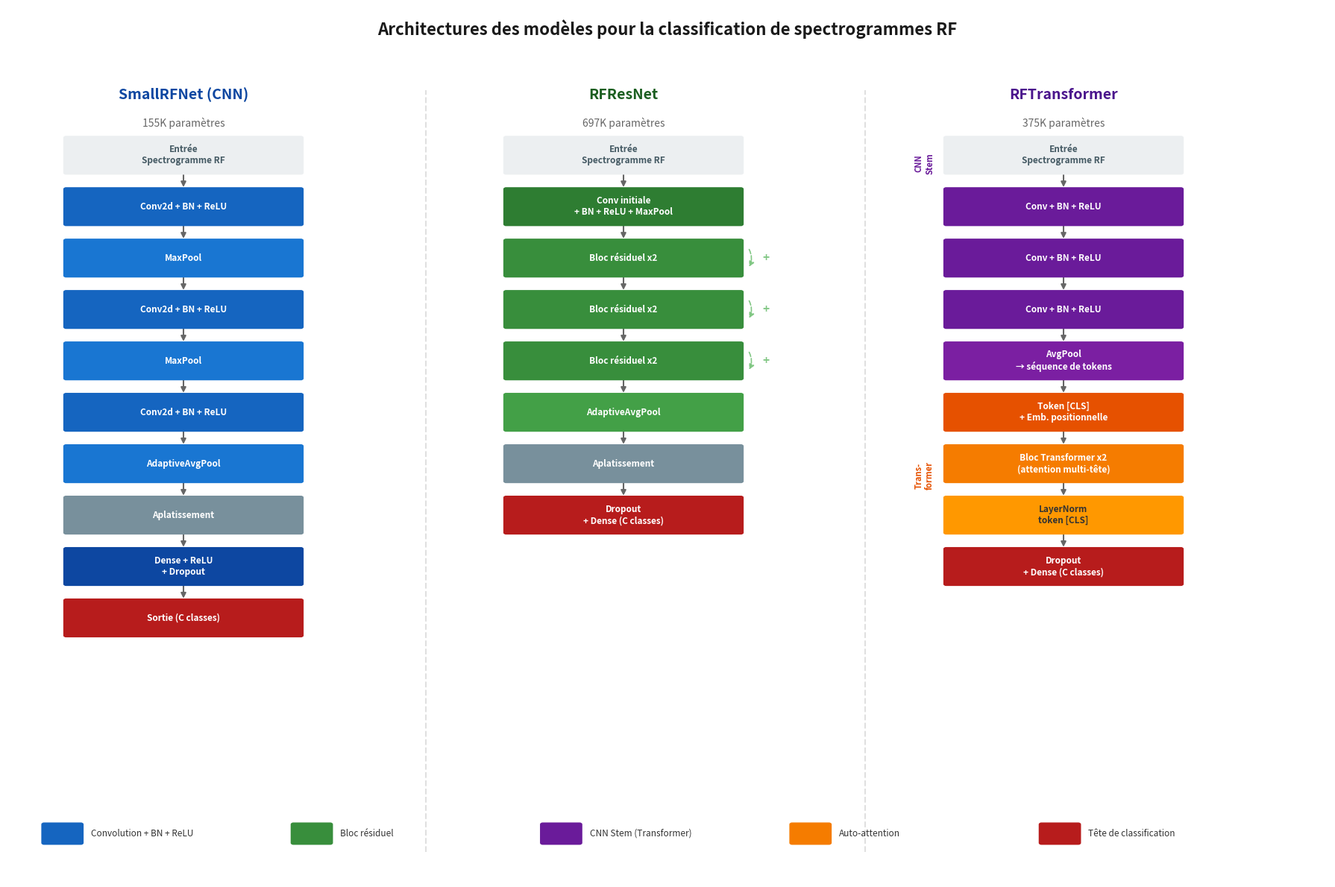

Write Python code to recreate this figure.
"""
Generate a thesis-ready figure showing the 3 model architectures
used for RF spectrogram classification. Clean style, no dimension numbers.

Usage:
    python -m src.evaluation.plot_architectures
"""

import matplotlib.pyplot as plt
import matplotlib.patches as mpatches
from pathlib import Path


def draw_block(ax, x, y, w, h, label, color, edge_color=None, fontsize=9,
               text_color="white", fontweight="bold", alpha=1.0):
    if edge_color is None:
        edge_color = color
    box = mpatches.FancyBboxPatch(
        (x, y), w, h, boxstyle="round,pad=0.015",
        facecolor=color, edgecolor=edge_color, linewidth=1.2,
        alpha=alpha, zorder=2)
    ax.add_patch(box)
    ax.text(x + w / 2, y + h / 2, label, ha="center", va="center",
            fontsize=fontsize, fontweight=fontweight, color=text_color, zorder=3)


def draw_arrow(ax, x1, y1, x2, y2, color="#666666"):
    ax.annotate("", xy=(x2, y2), xytext=(x1, y1),
                arrowprops=dict(arrowstyle="-|>", color=color, lw=1.5), zorder=1)


def draw_skip_arrow(ax, x1, y1, x2, y2, color="#999999"):
    ax.annotate("", xy=(x2, y2), xytext=(x1, y1),
                arrowprops=dict(arrowstyle="-|>", color=color, lw=1.2,
                                connectionstyle="arc3,rad=-0.3",
                                linestyle="dashed"), zorder=1)


def draw_model_a(ax, x_off, y_off):
    """SmallRFNet — CNN compact."""
    bw, bh = 1.6, 0.38
    gap = 0.18
    cx = x_off + 0.2

    ax.text(cx + bw / 2, y_off + 7.0, "SmallRFNet (CNN)", ha="center",
            fontsize=14, fontweight="bold", color="#0D47A1")
    ax.text(cx + bw / 2, y_off + 6.7, "155K param\u00e8tres", ha="center",
            fontsize=10, color="#666666")

    layers = [
        ("Entr\u00e9e\nSpectrogramme RF", "#ECEFF1", "#455A64"),
        ("Conv2d + BN + ReLU", "#1565C0", "white"),
        ("MaxPool", "#1976D2", "white"),
        ("Conv2d + BN + ReLU", "#1565C0", "white"),
        ("MaxPool", "#1976D2", "white"),
        ("Conv2d + BN + ReLU", "#1565C0", "white"),
        ("AdaptiveAvgPool", "#1976D2", "white"),
        ("Aplatissement", "#78909C", "white"),
        ("Dense + ReLU\n+ Dropout", "#0D47A1", "white"),
        ("Sortie (C classes)", "#B71C1C", "white"),
    ]

    y = y_off + 6.2
    for i, (label, color, tc) in enumerate(layers):
        draw_block(ax, cx, y, bw, bh, label, color, fontsize=8.5, text_color=tc)
        if i < len(layers) - 1:
            draw_arrow(ax, cx + bw / 2, y, cx + bw / 2, y - gap)
        y -= (bh + gap)


def draw_model_b(ax, x_off, y_off):
    """RFResNet — CNN r\u00e9siduel."""
    bw, bh = 1.6, 0.38
    gap = 0.18
    cx = x_off + 0.2

    ax.text(cx + bw / 2, y_off + 7.0, "RFResNet", ha="center",
            fontsize=14, fontweight="bold", color="#1B5E20")
    ax.text(cx + bw / 2, y_off + 6.7, "697K param\u00e8tres", ha="center",
            fontsize=10, color="#666666")

    layers = [
        ("Entr\u00e9e\nSpectrogramme RF", "#ECEFF1", "#455A64", False),
        ("Conv initiale\n+ BN + ReLU + MaxPool", "#2E7D32", "white", False),
        ("Bloc r\u00e9siduel x2", "#388E3C", "white", True),
        ("Bloc r\u00e9siduel x2", "#388E3C", "white", True),
        ("Bloc r\u00e9siduel x2", "#388E3C", "white", True),
        ("AdaptiveAvgPool", "#43A047", "white", False),
        ("Aplatissement", "#78909C", "white", False),
        ("Dropout\n+ Dense (C classes)", "#B71C1C", "white", False),
    ]

    y = y_off + 6.2
    for i, (label, color, tc, has_skip) in enumerate(layers):
        draw_block(ax, cx, y, bw, bh, label, color, fontsize=8.5, text_color=tc)
        if i < len(layers) - 1:
            draw_arrow(ax, cx + bw / 2, y, cx + bw / 2, y - gap)
        if has_skip:
            skip_x = cx + bw + 0.05
            draw_skip_arrow(ax, skip_x, y + bh * 0.8, skip_x, y + bh * 0.2, "#81C784")
            ax.text(skip_x + 0.12, y + bh / 2, "+", fontsize=11,
                    fontweight="bold", color="#81C784", ha="center", va="center")
        y -= (bh + gap)


def draw_model_c(ax, x_off, y_off):
    """RFTransformer — Hybride CNN + Attention."""
    bw, bh = 1.6, 0.38
    gap = 0.18
    cx = x_off + 0.2

    ax.text(cx + bw / 2, y_off + 7.0, "RFTransformer", ha="center",
            fontsize=14, fontweight="bold", color="#4A148C")
    ax.text(cx + bw / 2, y_off + 6.7, "375K param\u00e8tres", ha="center",
            fontsize=10, color="#666666")

    stem_layers = [
        ("Entr\u00e9e\nSpectrogramme RF", "#ECEFF1", "#455A64"),
        ("Conv + BN + ReLU", "#6A1B9A", "white"),
        ("Conv + BN + ReLU", "#6A1B9A", "white"),
        ("Conv + BN + ReLU", "#6A1B9A", "white"),
        ("AvgPool\n\u2192 s\u00e9quence de tokens", "#7B1FA2", "white"),
    ]

    transformer_layers = [
        ("Token [CLS]\n+ Emb. positionnelle", "#E65100", "white"),
        ("Bloc Transformer x2\n(attention multi-t\u00eate)", "#F57C00", "white"),
        ("LayerNorm\ntoken [CLS]", "#FF9800", "#333333"),
        ("Dropout\n+ Dense (C classes)", "#B71C1C", "white"),
    ]

    y = y_off + 6.2

    ax.text(cx - 0.15, y + 0.1, "CNN\nStem", fontsize=8, color="#6A1B9A",
            fontweight="bold", ha="center", va="center", rotation=90)

    for i, (label, color, tc) in enumerate(stem_layers):
        draw_block(ax, cx, y, bw, bh, label, color, fontsize=8.5, text_color=tc)
        if i < len(stem_layers) - 1:
            draw_arrow(ax, cx + bw / 2, y, cx + bw / 2, y - gap)
        y -= (bh + gap)

    draw_arrow(ax, cx + bw / 2, y + bh + gap, cx + bw / 2, y + bh)

    ax.text(cx - 0.15, y - 0.5, "Trans-\nformer", fontsize=8, color="#E65100",
            fontweight="bold", ha="center", va="center", rotation=90)

    for i, (label, color, tc) in enumerate(transformer_layers):
        draw_block(ax, cx, y, bw, bh, label, color, fontsize=8.5, text_color=tc)
        if i < len(transformer_layers) - 1:
            draw_arrow(ax, cx + bw / 2, y, cx + bw / 2, y - gap)
        y -= (bh + gap)


def main():
    output_dir = Path("outputs/thesis_summary")
    output_dir.mkdir(parents=True, exist_ok=True)

    fig, ax = plt.subplots(1, 1, figsize=(18, 12))
    ax.set_xlim(-0.5, 8.5)
    ax.set_ylim(-1.5, 8.0)
    ax.axis("off")

    ax.text(4.0, 7.7, "Architectures des mod\u00e8les pour la classification de spectrogrammes RF",
            ha="center", fontsize=16, fontweight="bold", color="#1a1a1a")

    for sep_x in [2.35, 5.35]:
        ax.plot([sep_x, sep_x], [-1.2, 7.1], color="#E0E0E0", linewidth=1.5,
                linestyle="--", zorder=0)

    draw_model_a(ax, -0.3, 0.0)
    draw_model_b(ax, 2.7, 0.0)
    draw_model_c(ax, 5.7, 0.0)

    # Legend
    legend_y = -1.1
    legend_items = [
        ("#1565C0", "Convolution + BN + ReLU"),
        ("#388E3C", "Bloc r\u00e9siduel"),
        ("#6A1B9A", "CNN Stem (Transformer)"),
        ("#F57C00", "Auto-attention"),
        ("#B71C1C", "T\u00eate de classification"),
    ]
    total_w = len(legend_items) * 1.7
    start_x = 4.0 - total_w / 2
    for i, (color, label) in enumerate(legend_items):
        lx = start_x + i * 1.7
        draw_block(ax, lx, legend_y, 0.25, 0.2, "", color, fontsize=1)
        ax.text(lx + 0.32, legend_y + 0.1, label, fontsize=8.5, va="center",
                color="#333333")

    plt.tight_layout()
    save_path = output_dir / "model_architectures.png"
    plt.savefig(save_path, dpi=200, bbox_inches="tight", facecolor="white")
    plt.close()
    print(f"Architecture diagram saved: {save_path}")


if __name__ == "__main__":
    main()
